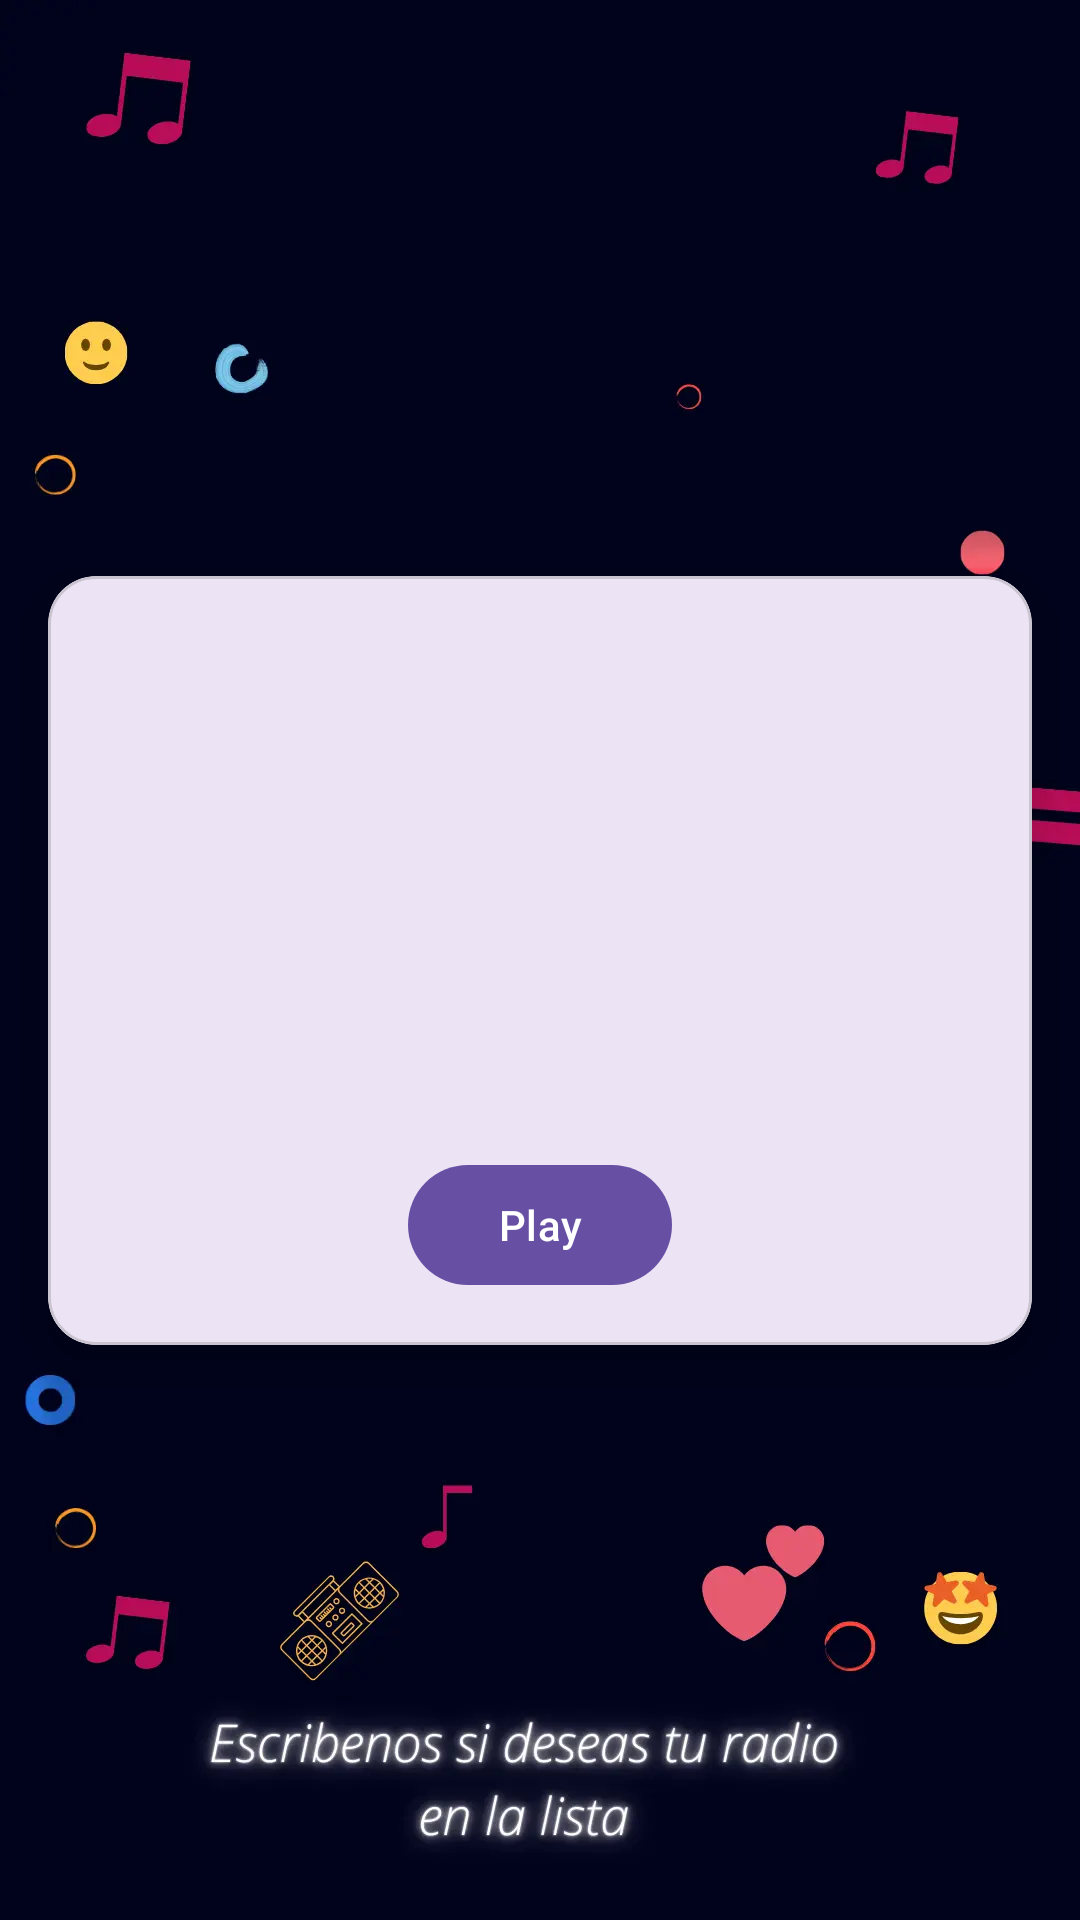

Reconstruct the res/layout file that produces this screen, plus the resources it refers to.
<!-- AndroidManifest.xml: application theme Theme.StreamBlaze -->
<!-- res/layout/fragment_radio.xml -->
<?xml version="1.0" encoding="utf-8"?>
<androidx.constraintlayout.widget.ConstraintLayout xmlns:android="http://schemas.android.com/apk/res/android"
    xmlns:app="http://schemas.android.com/apk/res-auto"
    xmlns:tools="http://schemas.android.com/tools"
    android:layout_width="match_parent"
    android:layout_height="match_parent"
    android:background="@drawable/fondo_radio">

    <com.google.android.material.card.MaterialCardView
        android:layout_width="match_parent"
        android:layout_height="wrap_content"
        android:layout_margin="16dp"
        app:cardCornerRadius="16dp"
        app:cardElevation="8dp"
        app:layout_constraintBottom_toBottomOf="parent"
        app:layout_constraintEnd_toEndOf="parent"
        app:layout_constraintStart_toStartOf="parent"
        app:layout_constraintTop_toTopOf="parent">

        <androidx.constraintlayout.widget.ConstraintLayout
            android:layout_width="match_parent"
            android:layout_height="wrap_content"
            android:padding="16dp">

            <ImageView
                android:id="@+id/imageViewRadio"
                android:layout_width="120dp"
                android:layout_height="120dp"
                android:src="@drawable/library_music"
                app:layout_constraintEnd_toEndOf="parent"
                app:layout_constraintStart_toStartOf="parent"
                app:layout_constraintTop_toTopOf="parent" />

            <TextView
                android:id="@+id/textViewRadioName"
                android:layout_width="wrap_content"
                android:layout_height="wrap_content"
                android:layout_marginTop="16dp"
                android:textSize="18sp"
                android:textStyle="bold"
                app:layout_constraintEnd_toEndOf="parent"
                app:layout_constraintStart_toStartOf="parent"
                app:layout_constraintTop_toBottomOf="@id/imageViewRadio"
                tools:text="Radio Name" />

            <com.google.android.material.button.MaterialButton
                android:id="@+id/buttonPlayPause"
                android:layout_width="wrap_content"
                android:layout_height="wrap_content"
                android:layout_marginTop="16dp"
                android:text="Play"
                app:icon="@drawable/ic_play"
                app:layout_constraintEnd_toEndOf="parent"
                app:layout_constraintStart_toStartOf="parent"
                app:layout_constraintTop_toBottomOf="@id/textViewRadioName" />

        </androidx.constraintlayout.widget.ConstraintLayout>

    </com.google.android.material.card.MaterialCardView>

</androidx.constraintlayout.widget.ConstraintLayout>
<!-- resources referenced by this layout -->
<resources>
  <!-- drawable fondo_radio: webp bitmap (drawable, 24208 bytes) -->
  <style name="Theme.StreamBlaze" parent="Base.Theme.StreamBlaze" />
  <style name="Base.Theme.StreamBlaze" parent="Theme.Material3.DayNight.NoActionBar">
          
          
      </style>
</resources>
